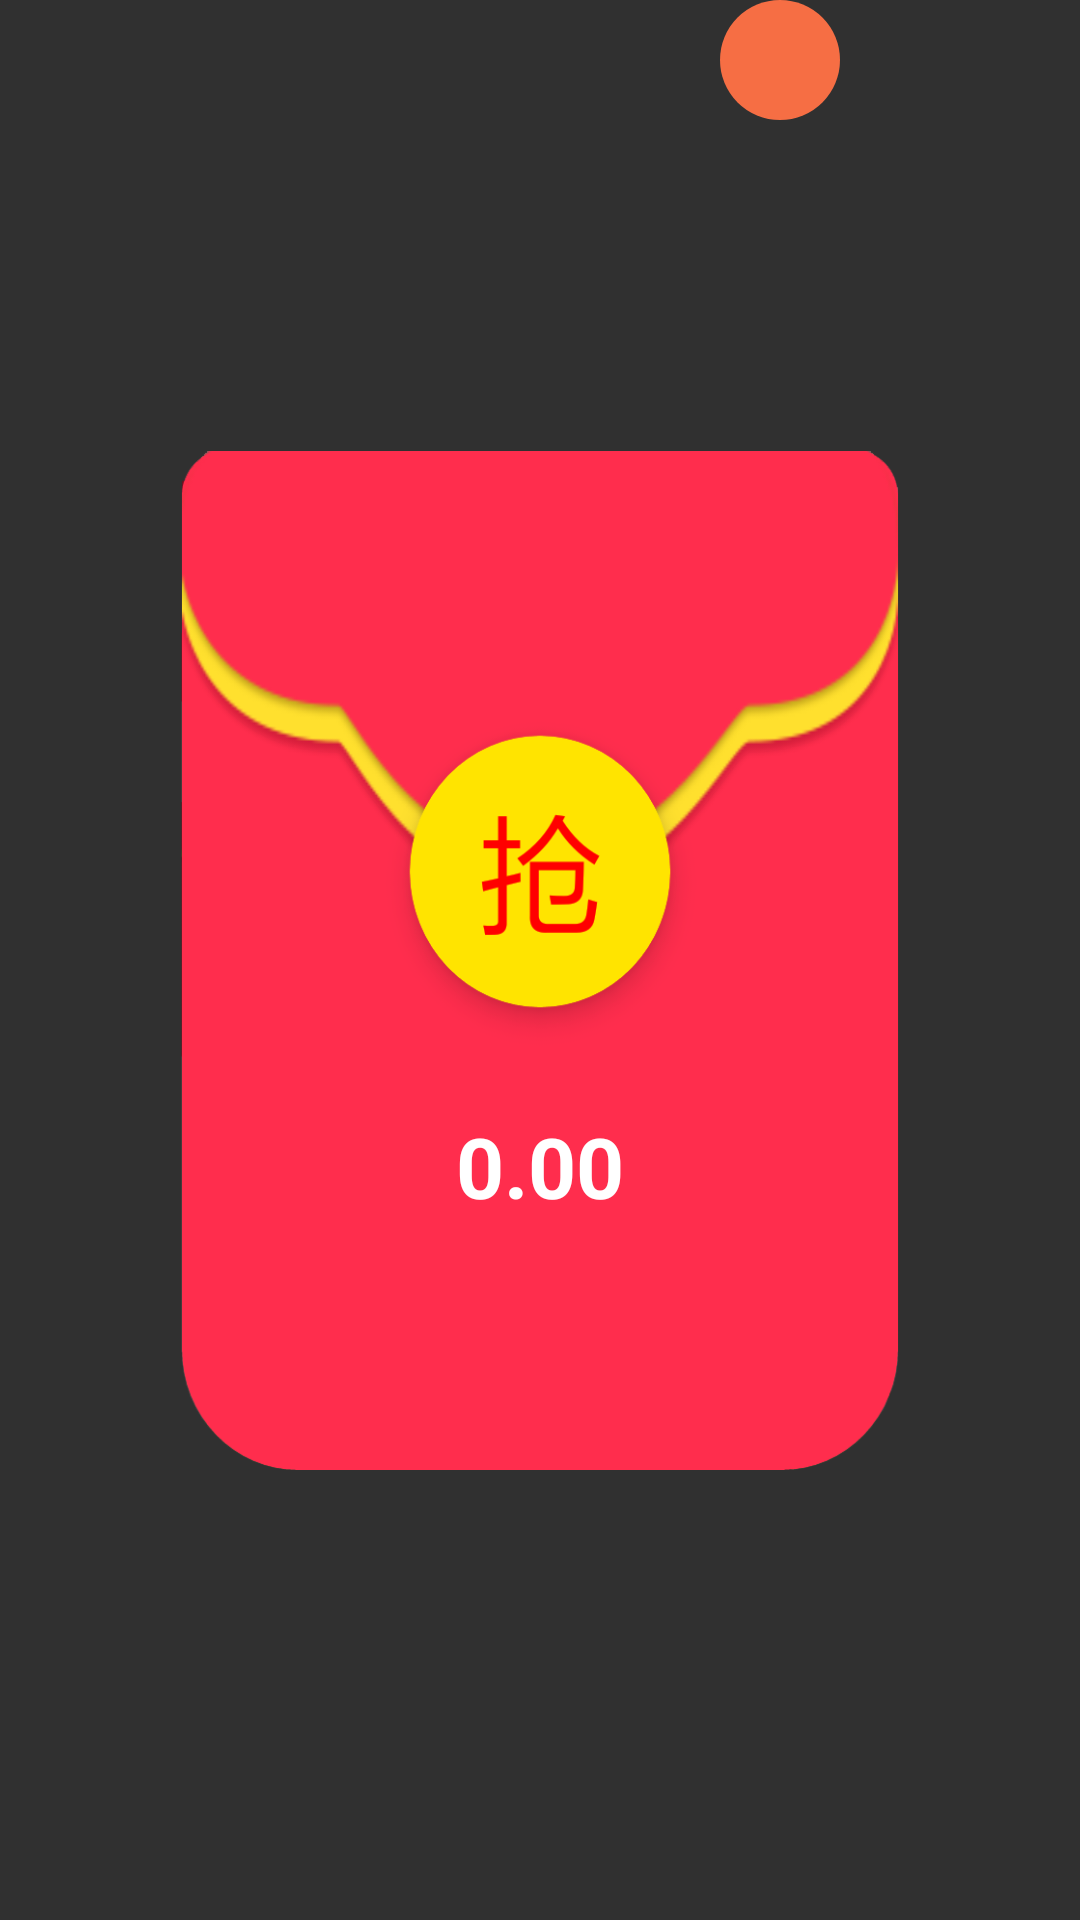

Layout XML and referenced resources for this Android screen:
<!-- AndroidManifest.xml: application theme AppTheme -->
<!-- res/layout/pop_red_packet.xml -->
<?xml version="1.0" encoding="utf-8"?>
<RelativeLayout xmlns:android="http://schemas.android.com/apk/res/android"
    android:id="@+id/rl_pop_main"
    android:layout_width="match_parent"
    android:layout_height="wrap_content"
    android:background="@android:color/transparent">

    <LinearLayout
        android:id="@+id/ll_red_packet"
        android:layout_width="@dimen/dp240"
        android:layout_height="@dimen/dp340"
        android:layout_centerInParent="true"
        android:layout_marginTop="@dimen/dp120"
        android:background="@mipmap/bg_red_packet"
        android:orientation="vertical">

        <TextView
            android:id="@+id/tv_price"
            android:layout_width="wrap_content"
            android:layout_height="wrap_content"
            android:layout_gravity="center_horizontal"
            android:layout_marginTop="@dimen/dp220"
            android:text="@string/default_money"
            android:textColor="@color/white"
            android:textSize="@dimen/sp28"
            android:textStyle="bold" />


    </LinearLayout>

    <LinearLayout
        android:id="@+id/ll_close"
        android:layout_width="@dimen/dp40"
        android:layout_height="@dimen/dp40"
        android:layout_alignParentRight="true"
        android:layout_marginRight="@dimen/dp80"
        android:background="@drawable/shape_close_circle"
        android:gravity="center">

        <ImageView
            android:layout_width="@dimen/dp15"
            android:layout_height="@dimen/dp15"
            android:src="@mipmap/icon_close" />
    </LinearLayout>

</RelativeLayout>
<!-- resources referenced by this layout -->
<resources>
  <color name="white">#ffffff</color>
  <dimen name="dp120">120dp</dimen>
  <dimen name="dp15">15dp</dimen>
  <dimen name="dp220">220dp</dimen>
  <dimen name="dp240">240dp</dimen>
  <dimen name="dp340">340dp</dimen>
  <dimen name="dp40">40dp</dimen>
  <dimen name="dp80">80dp</dimen>
  <dimen name="sp28">28sp</dimen>
  <!-- drawable shape_close_circle (drawable) -->
  <?xml version="1.0" encoding="UTF-8"?>
  <shape xmlns:android="http://schemas.android.com/apk/res/android"
      android:shape="oval"
      android:useLevel="false" >
  
      <solid android:color="@color/bg_form_head" />
  
  </shape>
  <!-- mipmap bg_red_packet: png bitmap (mipmap-xhdpi, 74125 bytes) -->
  <string name="default_money">0.00</string>
  <style name="AppTheme" parent="Theme.AppCompat.NoActionBar">
          
          
          <item name="colorPrimary">@color/read_dialog_bg</item>
          <item name="colorPrimaryDark">@color/read_dialog_bg</item>
          
          <item name="colorAccent">@color/colorAccent</item>
          <item name="actionMenuTextAppearance">@style/MenuTextStyle</item>
      </style>
  <color name="bg_form_head">#f66e44</color>
  <color name="read_dialog_bg">#2C2C2C</color>
  <color name="colorAccent">#E25754</color>
  <style name="MenuTextStyle">
          <item name="android:textColor">@android:color/white</item>
          <item name="android:textSize">18sp</item>
      </style>
</resources>
